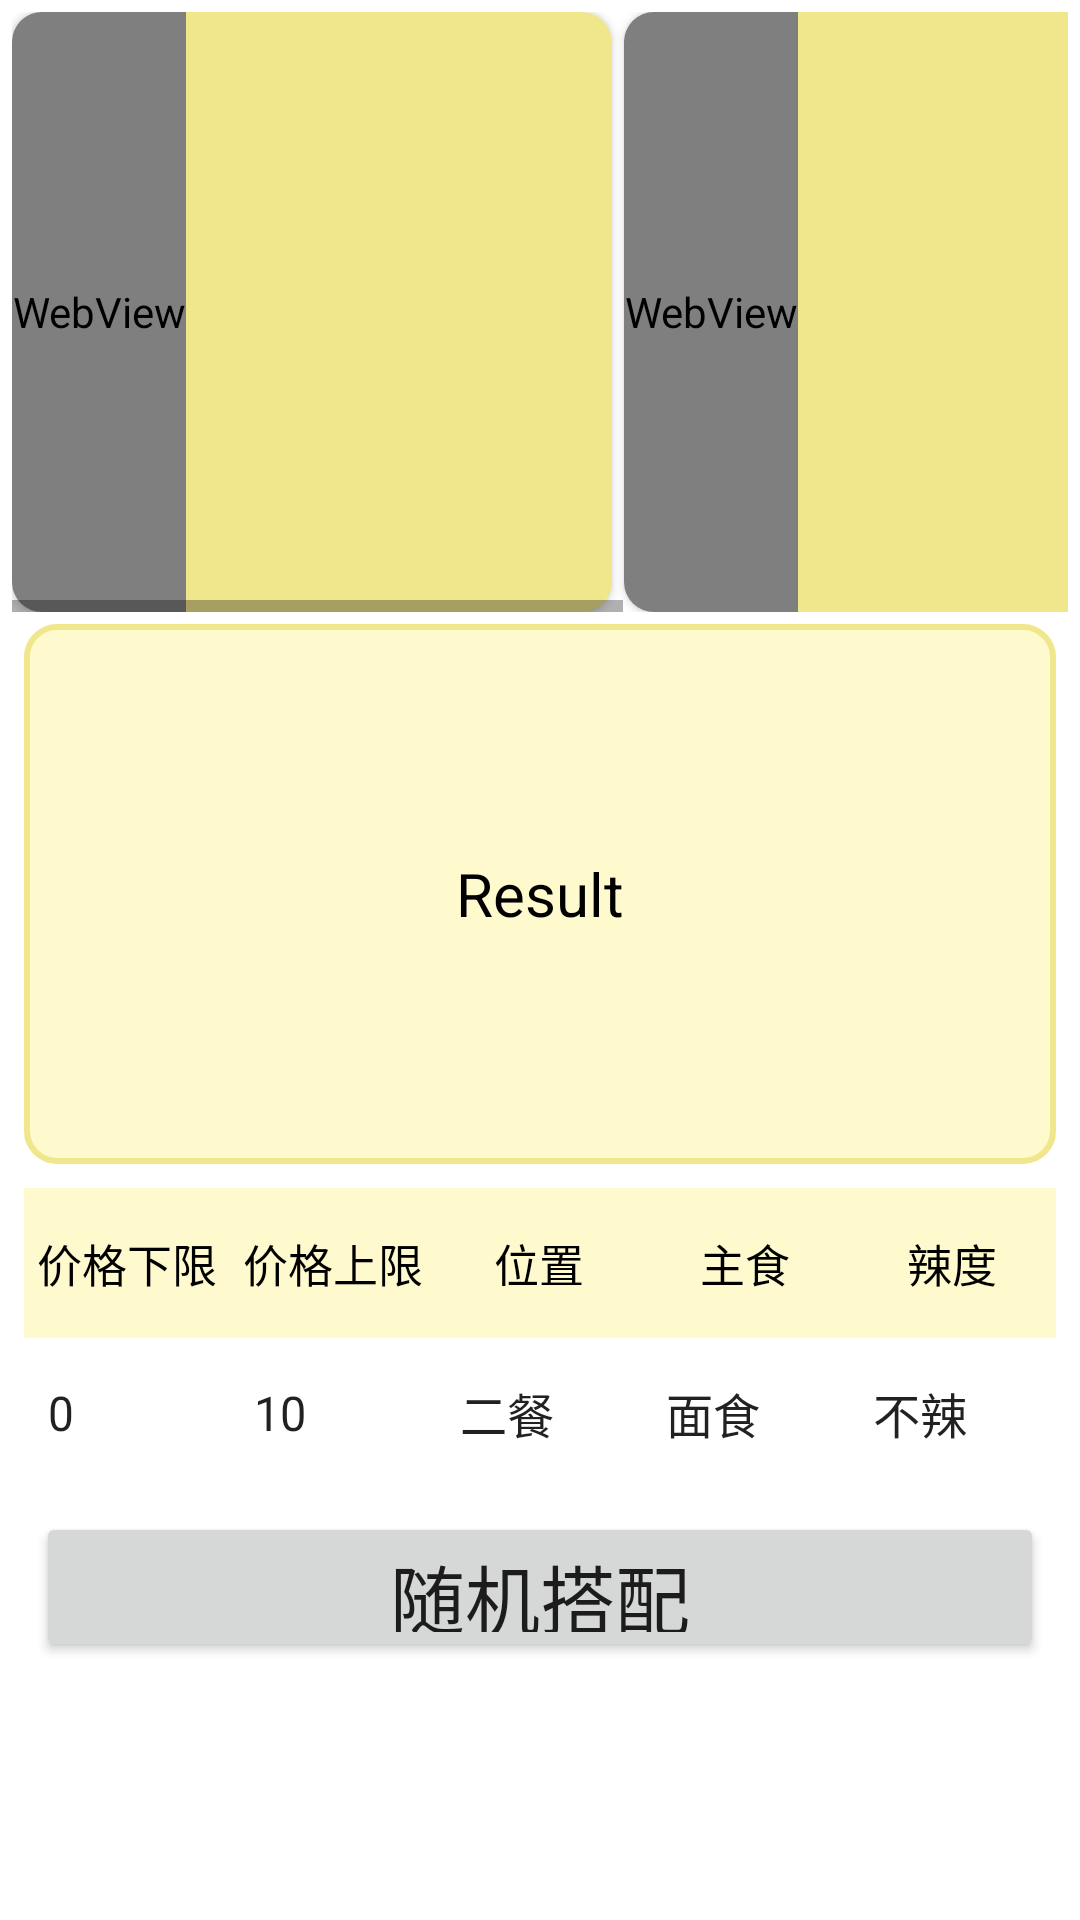

Produce the Android XML layout that renders to this screen, including the resource entries it uses.
<!-- AndroidManifest.xml: application theme Theme.SJTU -->
<!-- res/layout/fragment_random.xml -->
<?xml version="1.0" encoding="utf-8"?>
<androidx.constraintlayout.widget.ConstraintLayout xmlns:android="http://schemas.android.com/apk/res/android"
    xmlns:app="http://schemas.android.com/apk/res-auto"
    xmlns:tools="http://schemas.android.com/tools"
    android:id="@+id/frameLayout"
    android:layout_width="match_parent"
    android:layout_height="match_parent"
    tools:context=".RandomFragment">

    <LinearLayout
        android:id="@+id/linearLayout2"
        android:layout_width="0dp"
        android:layout_height="wrap_content"
        android:layout_marginStart="8dp"
        android:layout_marginTop="8dp"
        android:layout_marginEnd="8dp"
        android:orientation="horizontal"
        app:layout_constraintEnd_toEndOf="parent"
        app:layout_constraintStart_toStartOf="parent"
        app:layout_constraintTop_toBottomOf="@+id/textViewRan">

        <androidx.constraintlayout.widget.ConstraintLayout
            android:id="@+id/clayout2"
            style="@style/conlayout1">

            <TextView
                android:id="@+id/textView1"
                style="@style/textViews1"
                android:text="价格下限"
                android:textSize="15dp"
                app:layout_constraintStart_toStartOf="parent"
                app:layout_constraintTop_toTopOf="parent" />

            <Spinner
                android:id="@+id/spinner1"
                style="@style/spinners1"
                android:entries="@array/priceArrayLow"
                app:layout_constraintStart_toStartOf="@+id/textView1"
                app:layout_constraintTop_toBottomOf="@+id/textView1" />

        </androidx.constraintlayout.widget.ConstraintLayout>

        <androidx.constraintlayout.widget.ConstraintLayout
            android:id="@+id/clayout1"
            style="@style/conlayout1">

            <TextView
                android:id="@+id/textView5"
                style="@style/textViews1"
                android:text="价格上限"
                android:textSize="15dp"
                app:layout_constraintStart_toStartOf="parent"
                app:layout_constraintTop_toTopOf="parent" />

            <Spinner
                android:id="@+id/spinner5"
                style="@style/spinners1"
                android:entries="@array/priceArrayHigh"
                app:layout_constraintStart_toStartOf="@+id/textView5"
                app:layout_constraintTop_toBottomOf="@+id/textView5" />

        </androidx.constraintlayout.widget.ConstraintLayout>

        <androidx.constraintlayout.widget.ConstraintLayout
            android:id="@+id/clayout3"
            style="@style/conlayout1">

            <Spinner
                android:id="@+id/spinner2"
                style="@style/spinners1"
                android:entries="@array/locationArray"
                app:layout_constraintStart_toStartOf="@+id/textView2"
                app:layout_constraintTop_toBottomOf="@+id/textView2" />

            <TextView
                android:id="@+id/textView2"
                style="@style/textViews1"
                android:text="位置"
                app:layout_constraintStart_toStartOf="parent"
                app:layout_constraintTop_toTopOf="parent" />

        </androidx.constraintlayout.widget.ConstraintLayout>

        <androidx.constraintlayout.widget.ConstraintLayout
            android:id="@+id/clayout4"
            style="@style/conlayout1">

            <Spinner
                android:id="@+id/spinner3"
                style="@style/spinners1"
                android:entries="@array/foodArray"
                app:layout_constraintStart_toStartOf="@+id/textView3"
                app:layout_constraintTop_toBottomOf="@+id/textView3" />

            <TextView
                android:id="@+id/textView3"
                style="@style/textViews1"
                android:text="主食"
                app:layout_constraintStart_toStartOf="parent"
                app:layout_constraintTop_toTopOf="parent" />

        </androidx.constraintlayout.widget.ConstraintLayout>

        <androidx.constraintlayout.widget.ConstraintLayout
            android:id="@+id/clayout5"
            style="@style/conlayout1">

            <Spinner
                android:id="@+id/spinner4"
                style="@style/spinners1"
                android:entries="@array/hotArray"
                app:layout_constraintStart_toStartOf="@+id/textView4"
                app:layout_constraintTop_toBottomOf="@+id/textView4" />

            <TextView
                android:id="@+id/textView4"
                style="@style/textViews1"
                android:text="辣度"
                app:layout_constraintStart_toStartOf="parent"
                app:layout_constraintTop_toTopOf="parent" />
        </androidx.constraintlayout.widget.ConstraintLayout>

    </LinearLayout>

    <TextView
        android:id="@+id/textViewRan"
        style="@style/textViews2"
        android:layout_width="0dp"
        android:layout_height="180dp"
        android:layout_marginStart="8dp"
        android:layout_marginTop="4dp"
        android:layout_marginEnd="8dp"
        android:text="@string/randomtext"
        app:layout_constraintEnd_toEndOf="parent"
        app:layout_constraintStart_toStartOf="parent"
        app:layout_constraintTop_toBottomOf="@+id/horizontalScrollView1" />

    <Button
        android:id="@+id/random"
        style="@style/buttons1"
        android:layout_width="0dp"
        android:layout_height="50dp"
        android:layout_marginStart="12dp"
        android:layout_marginTop="8dp"
        android:layout_marginEnd="12dp"
        android:text="随机搭配"
        android:textSize="25dp"
        app:layout_constraintEnd_toEndOf="parent"
        app:layout_constraintHorizontal_bias="0.0"
        app:layout_constraintStart_toStartOf="parent"
        app:layout_constraintTop_toBottomOf="@+id/linearLayout2" />

    <HorizontalScrollView
        android:id="@+id/horizontalScrollView1"
        android:layout_width="0dp"
        android:layout_height="wrap_content"
        android:layout_marginStart="4dp"
        android:layout_marginTop="4dp"
        android:layout_marginEnd="4dp"
        app:layout_constraintEnd_toEndOf="parent"
        app:layout_constraintStart_toStartOf="parent"
        app:layout_constraintTop_toTopOf="parent">

        <LinearLayout
            android:layout_width="match_parent"
            android:layout_height="match_parent">

            <androidx.cardview.widget.CardView
                android:id="@+id/cardView1"
                android:layout_width="200dp"
                android:layout_height="200dp"
                app:cardBackgroundColor="@color/Khaki"
                app:cardCornerRadius="10dp">

                <WebView
                    android:id="@+id/webView1"
                    android:layout_width="wrap_content"
                    android:layout_height="match_parent">

                </WebView>

            </androidx.cardview.widget.CardView>

            <androidx.cardview.widget.CardView
                android:id="@+id/cardView2"
                android:layout_width="200dp"
                android:layout_height="200dp"
                android:layout_marginStart="4dp"
                app:cardBackgroundColor="@color/Khaki"
                app:cardCornerRadius="10dp">

                <WebView
                    android:id="@+id/webView2"
                    android:layout_width="wrap_content"
                    android:layout_height="match_parent" />
            </androidx.cardview.widget.CardView>

            <androidx.cardview.widget.CardView
                android:id="@+id/cardView3"
                android:layout_width="200dp"
                android:layout_height="200dp"
                android:layout_marginStart="4dp"
                app:cardBackgroundColor="@color/Khaki"
                app:cardCornerRadius="10dp">

                <WebView
                    android:id="@+id/webView3"
                    android:layout_width="wrap_content"
                    android:layout_height="match_parent" />
            </androidx.cardview.widget.CardView>

        </LinearLayout>
    </HorizontalScrollView>


</androidx.constraintlayout.widget.ConstraintLayout>
<!-- resources referenced by this layout -->
<resources>
  <string-array name="foodArray">
          <item>面食</item>
          <item>米饭</item>
          <item>无</item>
      </string-array>
  <string-array name="hotArray">
          <item>不辣</item>
          <item>微辣</item>
          <item>辣</item>
      </string-array>
  <string-array name="locationArray">
          <item>二餐</item>
          <item>一餐</item>
          <item>三餐</item>
          <item>四餐</item>
          <item>五餐</item>
          <item>六餐</item>
      </string-array>
  <string-array name="priceArrayHigh">
          <item>10</item>
          <item>15</item>
          <item>20</item>
          <item>25</item>
          <item>30</item>
          <item>无</item>
      </string-array>
  <string-array name="priceArrayLow">
          <item>0</item>
          <item>5</item>
          <item>10</item>
          <item>15</item>
          <item>20</item>
          <item>25</item>
      </string-array>
  <color name="Khaki">#F0E68C</color>
  <string name="randomtext">Result</string>
  <style name="buttons1">
          <item name="android:layout_width">wrap_content</item>
          <item name="android:layout_height">wrap_content</item>
      </style>
  <style name="conlayout1">
          <item name="android:layout_height">wrap_content</item>
          <item name="android:layout_width">0dp</item>
          <item name="android:layout_weight">1</item>
      </style>
  <style name="spinners1">
          <item name="android:layout_width">match_parent</item>
          <item name="android:layout_height">50dp</item>
          <item name="android:gravity">center</item>
          <item name="android:background">@color/white</item>
          <item name="android:spinnerMode">dropdown</item>
      </style>
  <style name="textViews1">
          <item name="android:layout_width">match_parent</item>
          <item name="android:layout_height">50dp</item>
          <item name="android:autoSizeTextType">none</item>
          <item name="android:background">@color/LemonChiffon</item>
          <item name="android:textAppearance">@style/TextAppearance.AppCompat.Body1</item>
          <item name="android:textColor">@color/black</item>
          <item name="android:textSize">15dp</item>
          <item name="android:gravity">center</item>
      </style>
  <style name="Theme.SJTU" parent="Theme.MaterialComponents.DayNight.DarkActionBar">
          
          <item name="colorPrimary">@color/purple_500</item>
          <item name="colorPrimaryVariant">@color/purple_700</item>
          <item name="colorOnPrimary">@color/white</item>
          
          <item name="colorSecondary">@color/teal_200</item>
          <item name="colorSecondaryVariant">@color/teal_700</item>
          <item name="colorOnSecondary">@color/black</item>
          
          <item name="android:statusBarColor" tools:targetApi="l">?attr/colorPrimaryVariant</item>
          
      </style>
  <color name="white">#FFFFFFFF</color>
  <color name="LemonChiffon">#FFFACD</color>
  <color name="black">#FF000000</color>
  <!-- drawable textview_border (drawable) -->
  <?xml version="1.0" encoding="utf-8"?>
  <shape xmlns:android="http://schemas.android.com/apk/res/android" android:shape="rectangle" >
      <solid android:color="@color/LemonChiffon"/>
      <stroke android:width="2dip" android:color="@color/Khaki"/>
      <corners android:radius="10dp"/>
  </shape>
  <color name="purple_500">#FF6200EE</color>
  <color name="purple_700">#FF3700B3</color>
  <color name="teal_200">#FF03DAC5</color>
  <color name="teal_700">#FF018786</color>
</resources>
